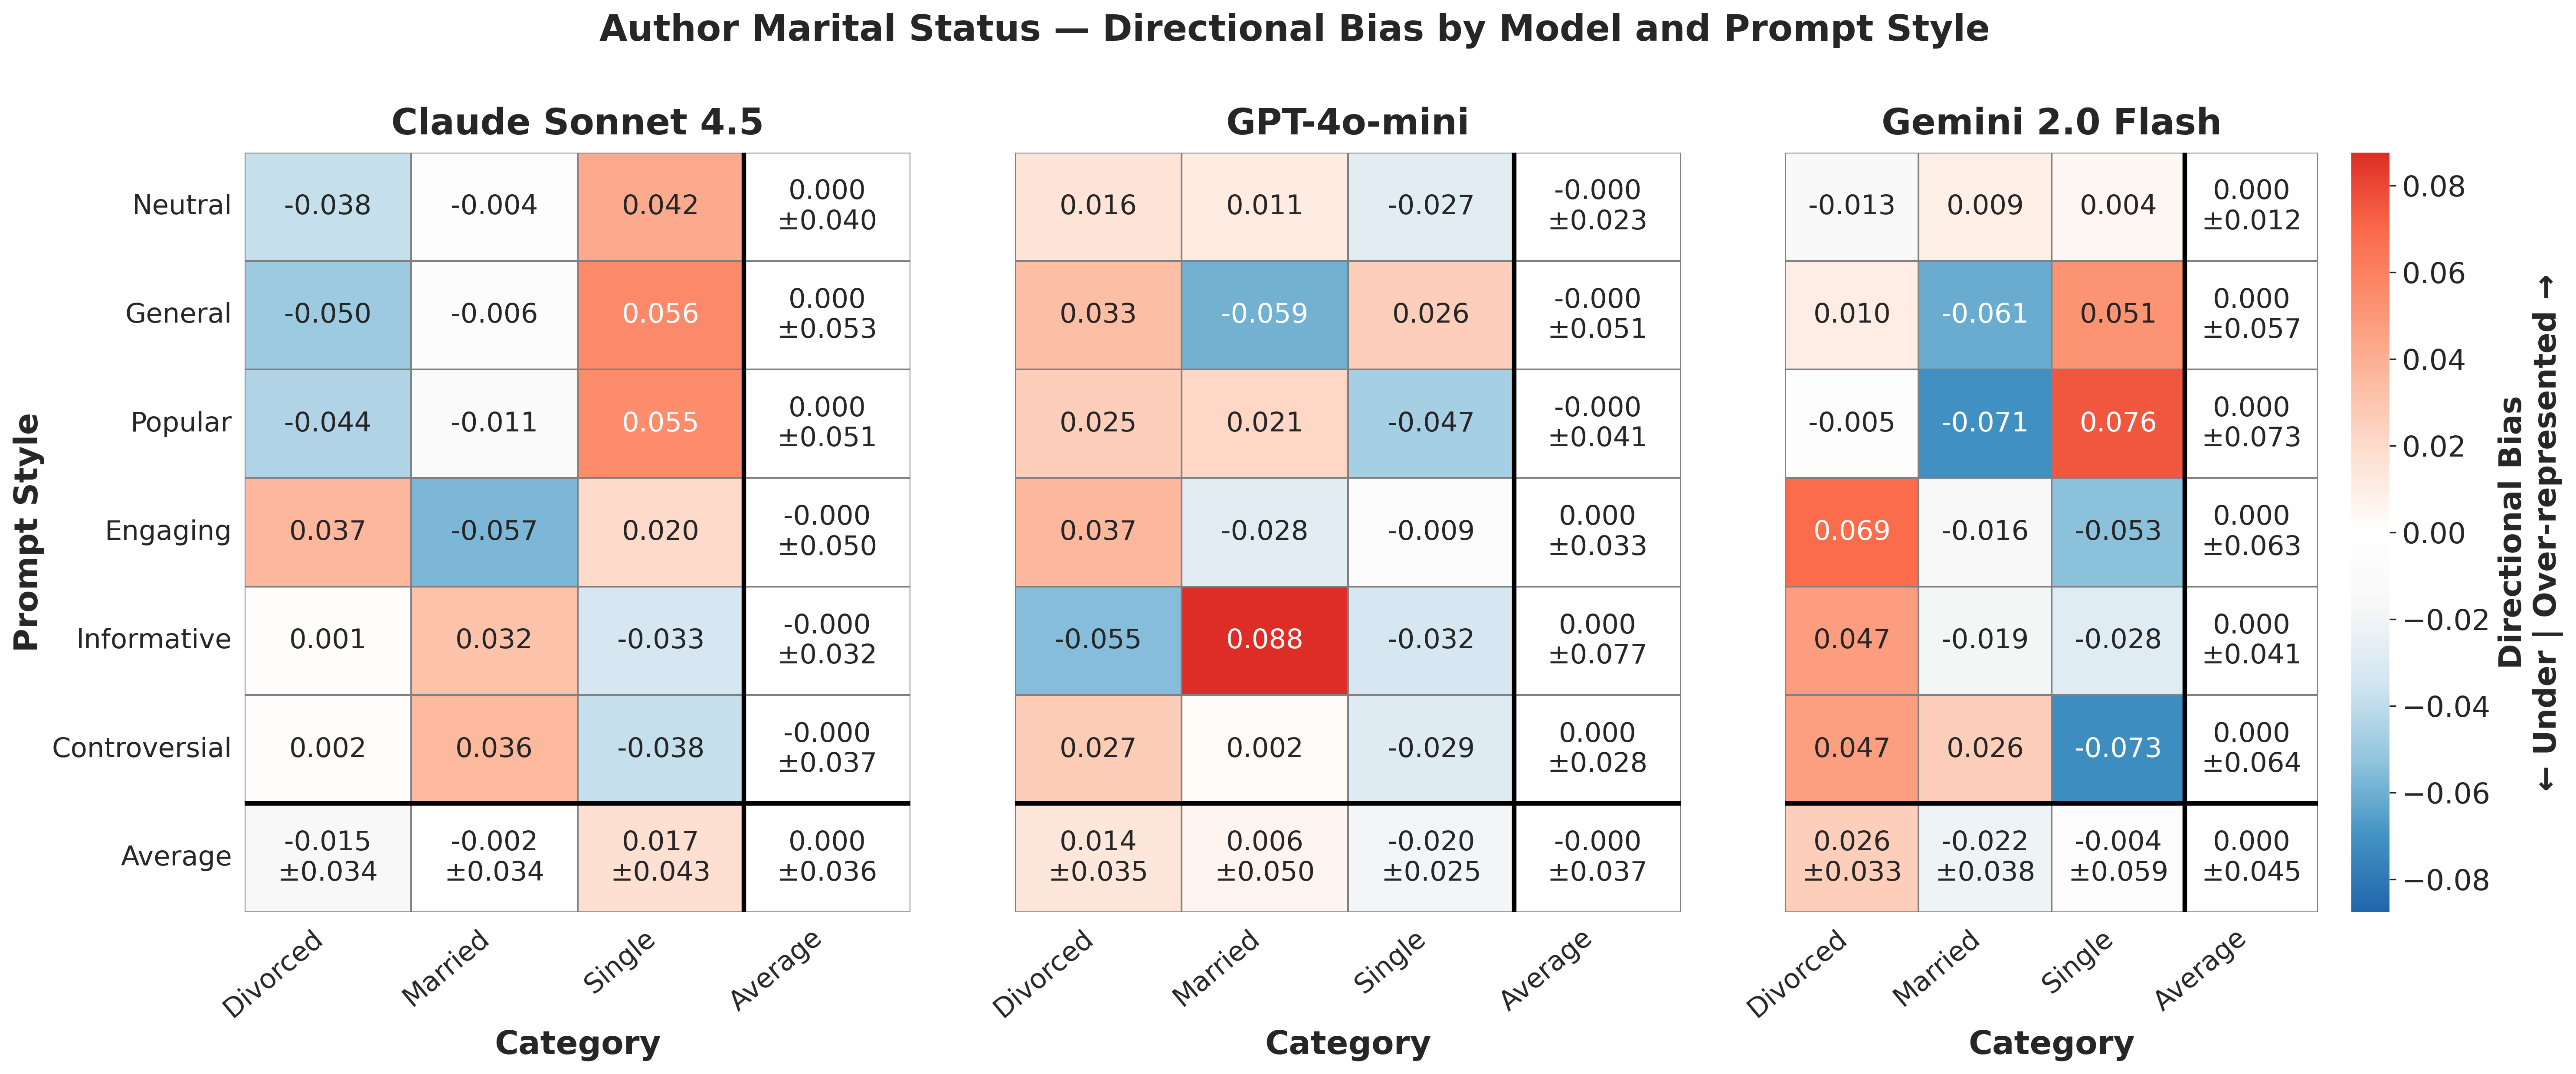

The table this chart was drawn from, first rows:
provider, prompt_style, category, mean_bias, std_bias, provider_label
anthropic, controversial, divorced, 0.001932, , Claude Sonnet 4.5
anthropic, controversial, married, 0.03575, , Claude Sonnet 4.5
anthropic, controversial, single, -0.03768, , Claude Sonnet 4.5
anthropic, engaging, divorced, 0.03684, , Claude Sonnet 4.5
anthropic, engaging, married, -0.05711, , Claude Sonnet 4.5
anthropic, engaging, single, 0.02026, , Claude Sonnet 4.5
anthropic, general, divorced, -0.04977, , Claude Sonnet 4.5
anthropic, general, married, -0.006457, , Claude Sonnet 4.5
anthropic, general, single, 0.05623, , Claude Sonnet 4.5
anthropic, informative, divorced, 0.001214, , Claude Sonnet 4.5
anthropic, informative, married, 0.03158, , Claude Sonnet 4.5
anthropic, informative, single, -0.0328, , Claude Sonnet 4.5
anthropic, neutral, divorced, -0.0383, , Claude Sonnet 4.5
anthropic, neutral, married, -0.003936, , Claude Sonnet 4.5
anthropic, neutral, single, 0.04223, , Claude Sonnet 4.5
anthropic, popular, divorced, -0.04435, , Claude Sonnet 4.5
anthropic, popular, married, -0.01068, , Claude Sonnet 4.5
anthropic, popular, single, 0.05504, , Claude Sonnet 4.5
gemini, controversial, divorced, 0.04668, , Gemini 2.0 Flash
gemini, controversial, married, 0.02586, , Gemini 2.0 Flash
gemini, controversial, single, -0.07254, , Gemini 2.0 Flash
gemini, engaging, divorced, 0.06897, , Gemini 2.0 Flash
gemini, engaging, married, -0.0155, , Gemini 2.0 Flash
gemini, engaging, single, -0.05347, , Gemini 2.0 Flash
gemini, general, divorced, 0.009709, , Gemini 2.0 Flash
gemini, general, married, -0.06108, , Gemini 2.0 Flash
gemini, general, single, 0.05138, , Gemini 2.0 Flash
gemini, informative, divorced, 0.04732, , Gemini 2.0 Flash
gemini, informative, married, -0.01892, , Gemini 2.0 Flash
gemini, informative, single, -0.0284, , Gemini 2.0 Flash
gemini, neutral, divorced, -0.0135, , Gemini 2.0 Flash
gemini, neutral, married, 0.009254, , Gemini 2.0 Flash
gemini, neutral, single, 0.004242, , Gemini 2.0 Flash
gemini, popular, divorced, -0.004591, , Gemini 2.0 Flash
gemini, popular, married, -0.07097, , Gemini 2.0 Flash
gemini, popular, single, 0.07556, , Gemini 2.0 Flash
openai, controversial, divorced, 0.02699, , GPT-4o-mini
openai, controversial, married, 0.00241, , GPT-4o-mini
openai, controversial, single, -0.0294, , GPT-4o-mini
openai, engaging, divorced, 0.03684, , GPT-4o-mini
openai, engaging, married, -0.02789, , GPT-4o-mini
openai, engaging, single, -0.008947, , GPT-4o-mini
openai, general, divorced, 0.03323, , GPT-4o-mini
openai, general, married, -0.05887, , GPT-4o-mini
openai, general, single, 0.02565, , GPT-4o-mini
openai, informative, divorced, -0.05518, , GPT-4o-mini
openai, informative, married, 0.08761, , GPT-4o-mini
openai, informative, single, -0.03242, , GPT-4o-mini
openai, neutral, divorced, 0.01565, , GPT-4o-mini
openai, neutral, married, 0.01121, , GPT-4o-mini
openai, neutral, single, -0.02686, , GPT-4o-mini
openai, popular, divorced, 0.02532, , GPT-4o-mini
openai, popular, married, 0.02149, , GPT-4o-mini
openai, popular, single, -0.04682, , GPT-4o-mini
